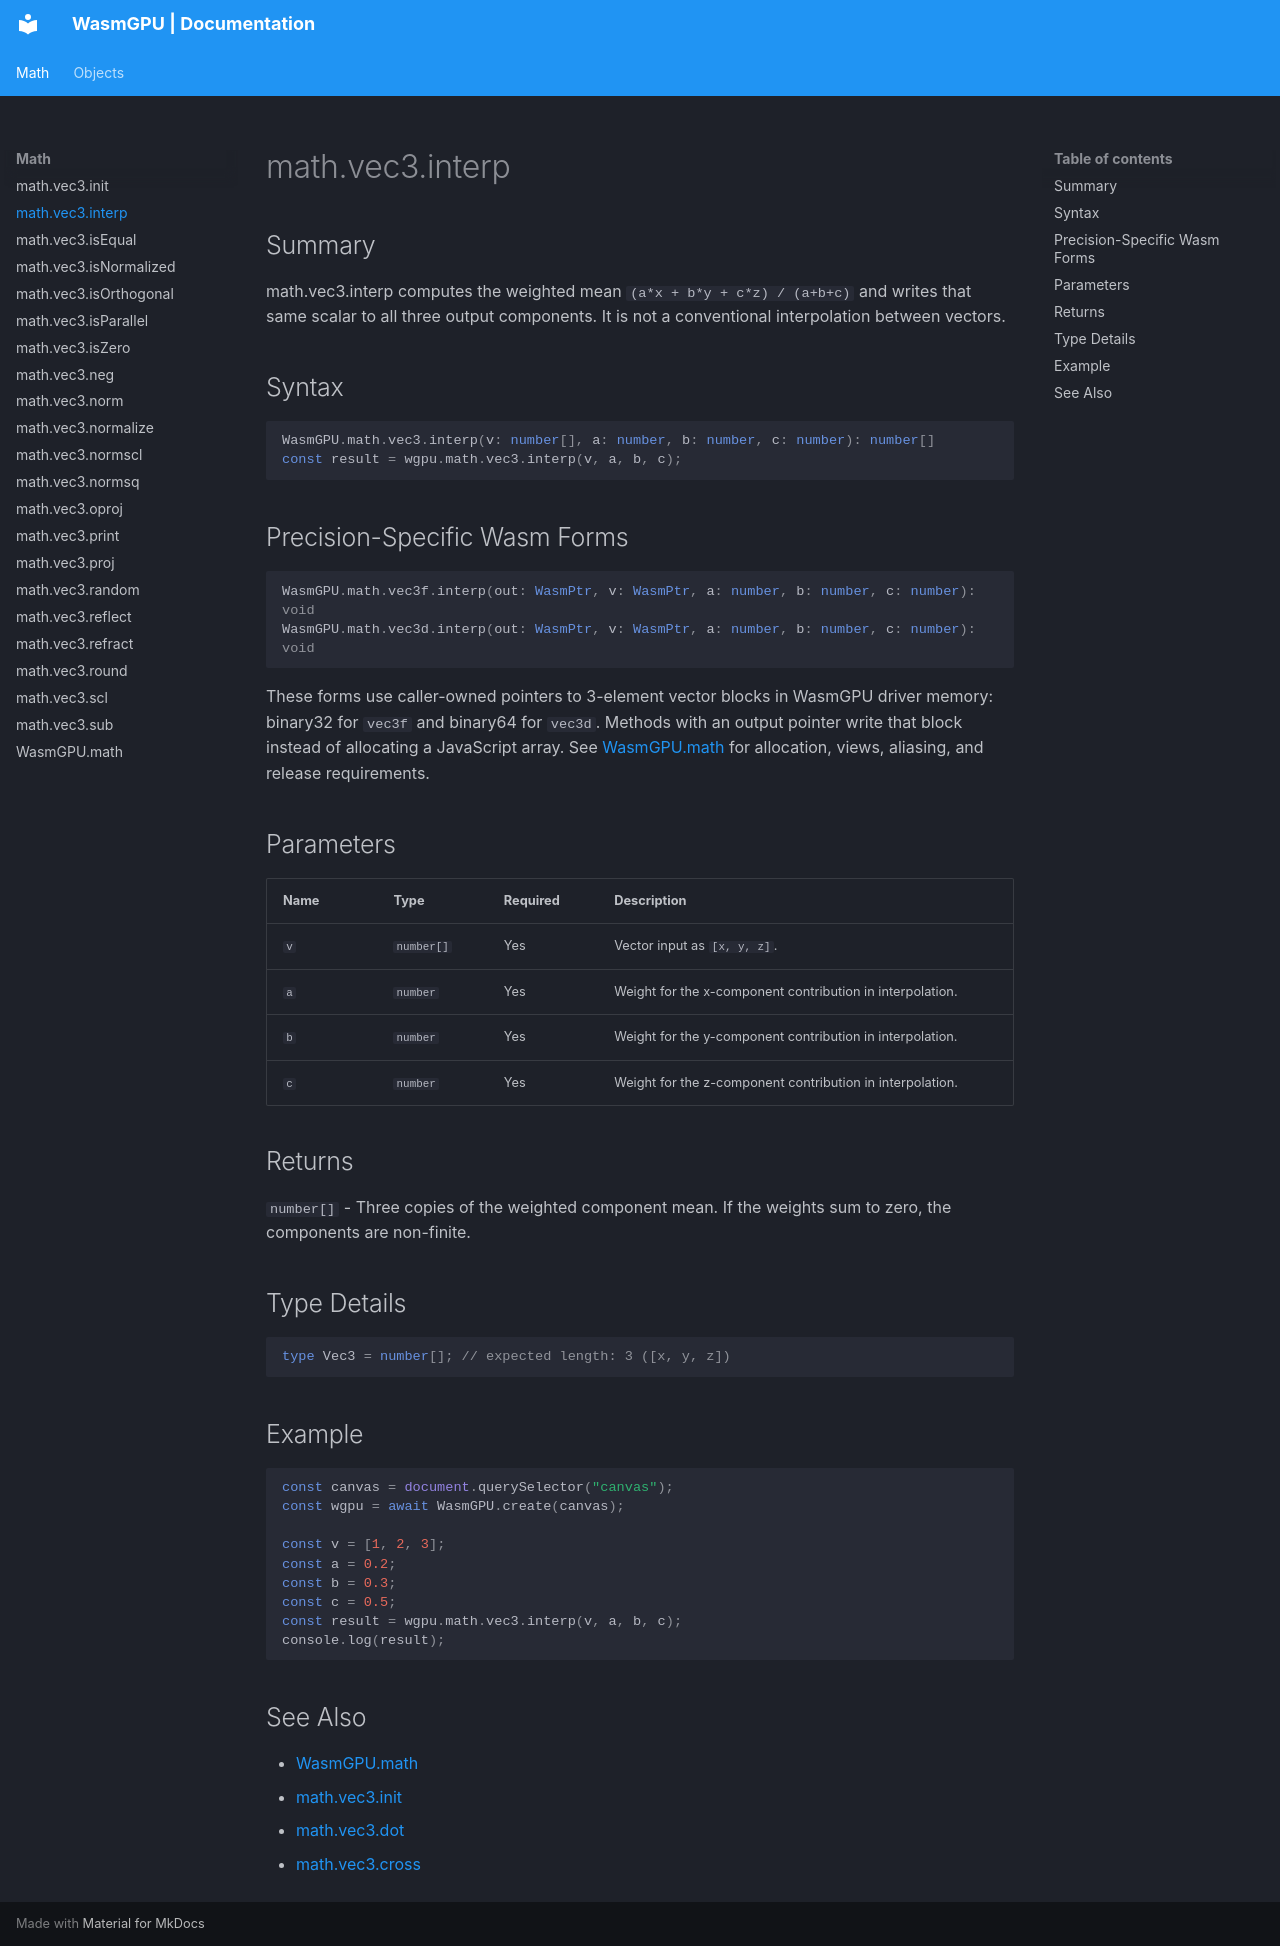

repository: Zushah/WasmGPU · page: math/math-vec3-interp/index.html · generator: mkdocs

# math.vec3.interp

## Summary
math.vec3.interp computes the weighted mean `(a*x + b*y + c*z) / (a+b+c)` and writes that same scalar to all three output components. It is not a conventional interpolation between vectors.

## Syntax
```ts
WasmGPU.math.vec3.interp(v: number[], a: number, b: number, c: number): number[]
const result = wgpu.math.vec3.interp(v, a, b, c);
```

## Precision-Specific Wasm Forms
```ts
WasmGPU.math.vec3f.interp(out: WasmPtr, v: WasmPtr, a: number, b: number, c: number): void
WasmGPU.math.vec3d.interp(out: WasmPtr, v: WasmPtr, a: number, b: number, c: number): void
```

These forms use caller-owned pointers to 3-element vector blocks in WasmGPU driver memory: binary32 for `vec3f` and binary64 for `vec3d`. Methods with an output pointer write that block instead of allocating a JavaScript array. See [WasmGPU.math](./wasmgpu-math.md) for allocation, views, aliasing, and release requirements.

## Parameters
| Name | Type | Required | Description |
| --- | --- | --- | --- |
| `v` | `number[]` | Yes | Vector input as `[x, y, z]`. |
| `a` | `number` | Yes | Weight for the x-component contribution in interpolation. |
| `b` | `number` | Yes | Weight for the y-component contribution in interpolation. |
| `c` | `number` | Yes | Weight for the z-component contribution in interpolation. |

## Returns
`number[]` - Three copies of the weighted component mean. If the weights sum to zero, the components are non-finite.

## Type Details
```ts
type Vec3 = number[]; // expected length: 3 ([x, y, z])
```

## Example
```js
const canvas = document.querySelector("canvas");
const wgpu = await WasmGPU.create(canvas);

const v = [1, 2, 3];
const a = 0.2;
const b = 0.3;
const c = 0.5;
const result = wgpu.math.vec3.interp(v, a, b, c);
console.log(result);
```

## See Also
- [WasmGPU.math](./wasmgpu-math.md)
- [math.vec3.init](./math-vec3-init.md)
- [math.vec3.dot](./math-vec3-dot.md)
- [math.vec3.cross](./math-vec3-cross.md)
